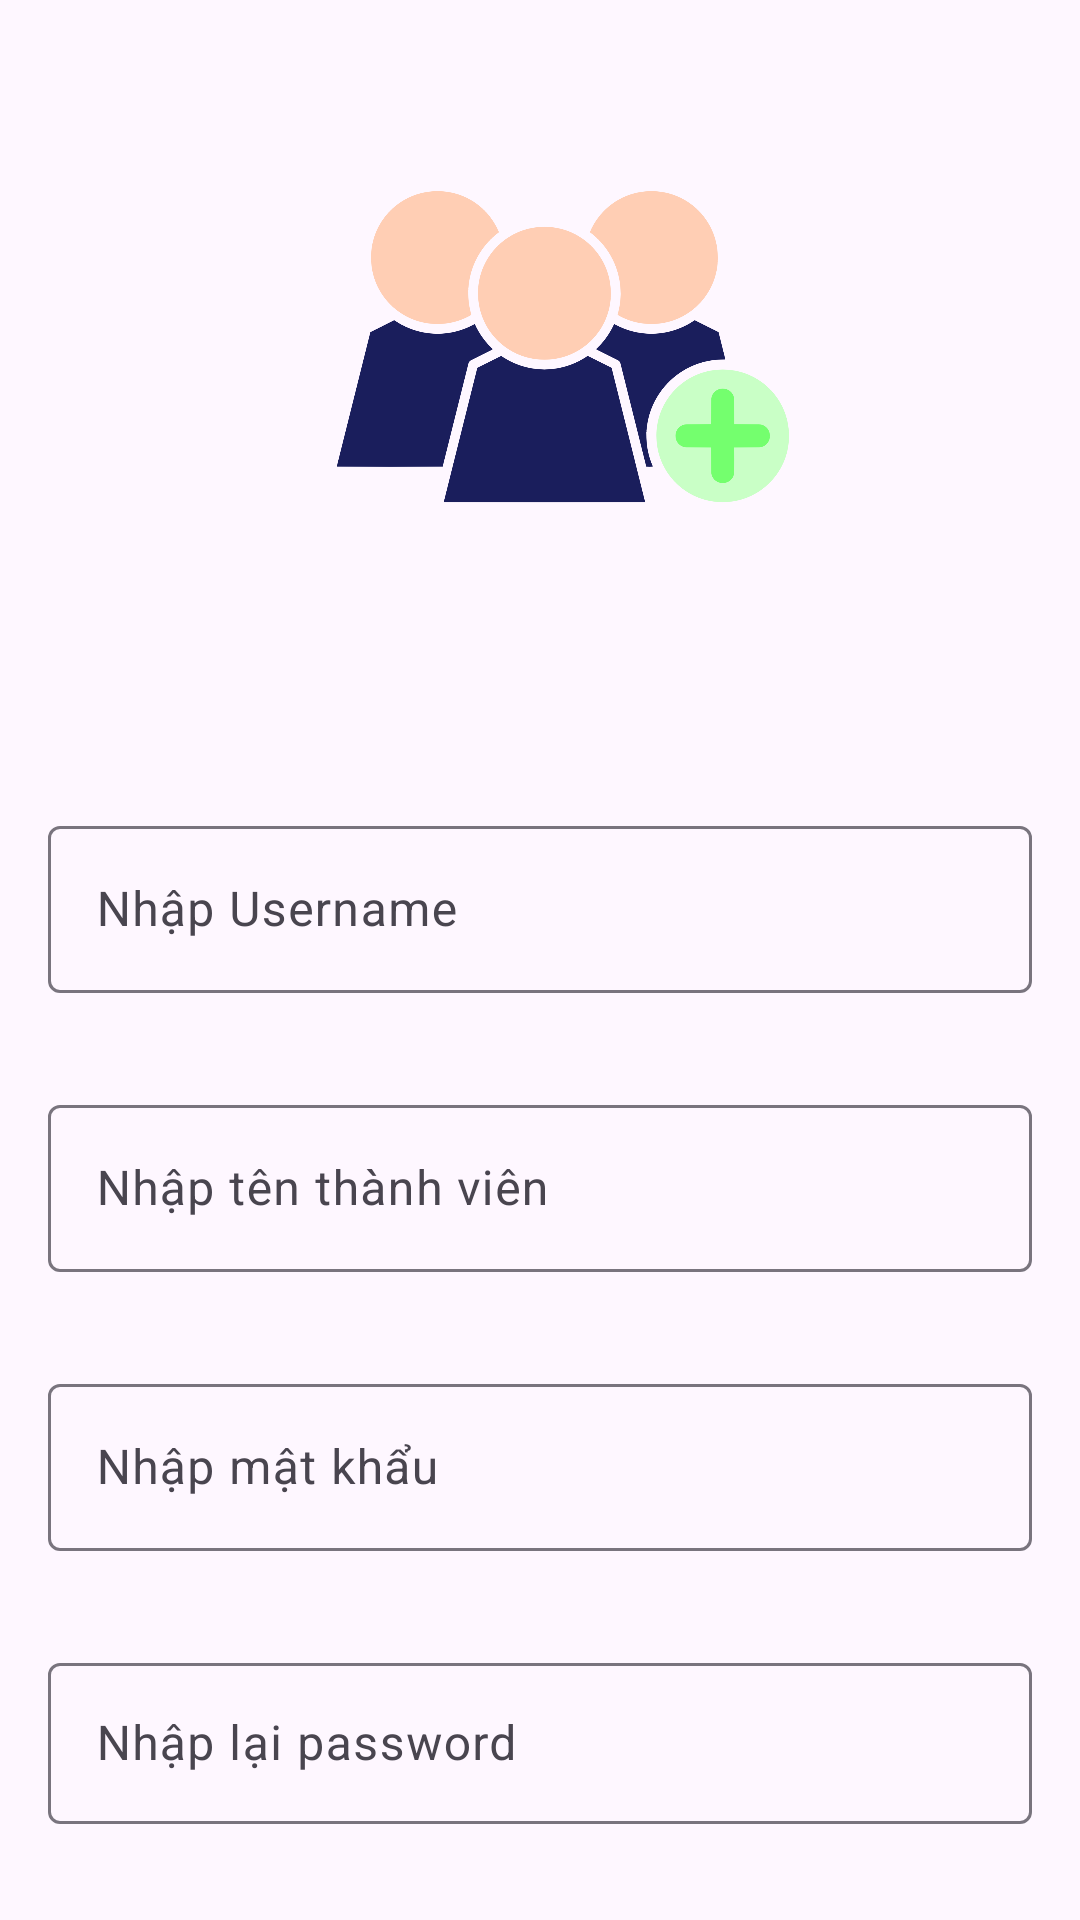

Here is an Android app screen rendered from its layout file. Give the layout XML and the strings, colors and styles it references.
<!-- AndroidManifest.xml: application theme Theme.DuAnMau_MOB2041_PH39754 -->
<!-- res/layout/fragment_tao_tai_khoan.xml -->
<?xml version="1.0" encoding="utf-8"?>
<LinearLayout xmlns:android="http://schemas.android.com/apk/res/android"
    android:layout_width="match_parent"
    android:layout_height="match_parent"
    android:orientation="vertical">

    <ImageView
        android:layout_width="400dp"
        android:layout_height="180dp"
        android:layout_gravity="center"
        android:layout_marginTop="20dp"
        android:src="@drawable/img_3"
        />
    <com.google.android.material.textfield.TextInputLayout
        android:id="@+id/edUsername"
        android:layout_width="match_parent"
        android:layout_height="wrap_content"
        android:layout_marginLeft="16dp"
        android:layout_marginRight="16dp"
        android:layout_marginBottom="32dp"
        android:layout_marginTop="70dp"
        android:hint="Nhập Username">

        <com.google.android.material.textfield.TextInputEditText
            android:layout_width="match_parent"
            android:layout_height="wrap_content"
            />

    </com.google.android.material.textfield.TextInputLayout>
    <com.google.android.material.textfield.TextInputLayout
        android:id="@+id/edTenThanhVien"
        android:layout_width="match_parent"
        android:layout_height="wrap_content"
        android:layout_marginLeft="16dp"
        android:layout_marginRight="16dp"
        android:layout_marginBottom="32dp"
        android:hint="Nhập tên thành viên">

        <com.google.android.material.textfield.TextInputEditText
            android:layout_width="match_parent"
            android:layout_height="wrap_content"
            />

    </com.google.android.material.textfield.TextInputLayout>

    <com.google.android.material.textfield.TextInputLayout
        android:id="@+id/edPassword"
        android:layout_width="match_parent"
        android:layout_height="wrap_content"
        android:layout_marginLeft="16dp"
        android:layout_marginRight="16dp"
        android:layout_marginBottom="32dp"
        android:hint="Nhập mật khẩu">

        <com.google.android.material.textfield.TextInputEditText
            android:layout_width="match_parent"
            android:layout_height="wrap_content"
            />

    </com.google.android.material.textfield.TextInputLayout>
    <com.google.android.material.textfield.TextInputLayout
        android:id="@+id/edRepass"
        android:layout_width="match_parent"
        android:layout_height="wrap_content"
        android:layout_marginLeft="16dp"
        android:layout_marginRight="16dp"
        android:layout_marginBottom="32dp"
        android:hint="Nhập lại password">

        <com.google.android.material.textfield.TextInputEditText
            android:layout_width="match_parent"
            android:layout_height="wrap_content"
            />

        <Button
            android:id="@+id/btn_SaveTV"
            android:layout_width="wrap_content"
            android:layout_height="wrap_content"
            android:layout_gravity="center"
            android:layout_marginTop="20dp"
            android:backgroundTint="#8962f7"
            android:text="Lưu thành viên" />

    </com.google.android.material.textfield.TextInputLayout>
</LinearLayout>
<!-- resources referenced by this layout -->
<resources>
  <!-- drawable img_3: png bitmap (drawable, 100827 bytes) -->
  <style name="Theme.DuAnMau_MOB2041_PH39754" parent="Base.Theme.DuAnMau_MOB2041_PH39754" />
  <style name="Base.Theme.DuAnMau_MOB2041_PH39754" parent="Theme.Material3.DayNight.NoActionBar">
          
          
      </style>
</resources>
